Run: headless pygame with SDL's dummy video driver; simulated clock (each Clock.tick advances the game by its frame time, no real sleeping); random seed 0; keys injected as events and as key.get_pressed() state; no mouse input; restart key R tapped at the start of phases 3 and 4.
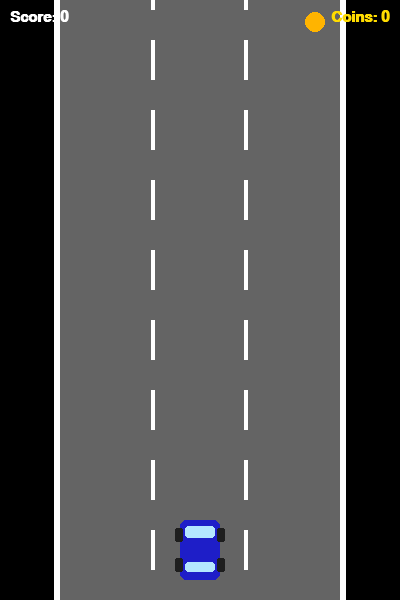
Frame 1 of 4 · flips 1–60 · no input
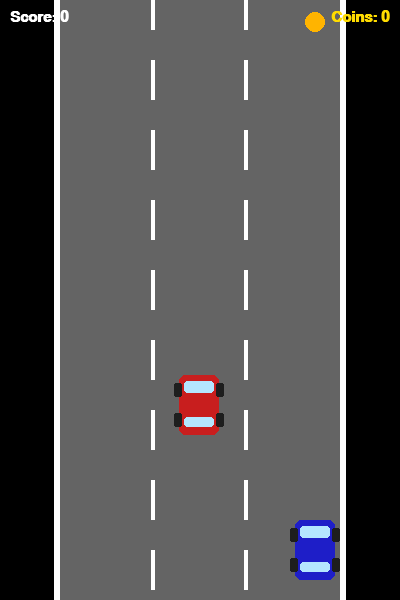
Frame 2 of 4 · flips 61–180 · tapped SPACE, RETURN · held RIGHT (→), D
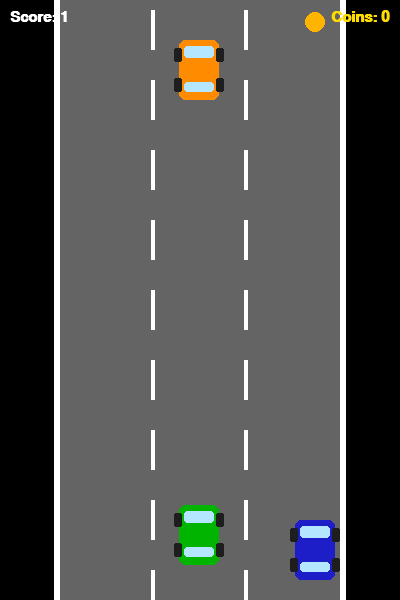
Frame 3 of 4 · flips 181–300 · tapped R · held DOWN (↓), S
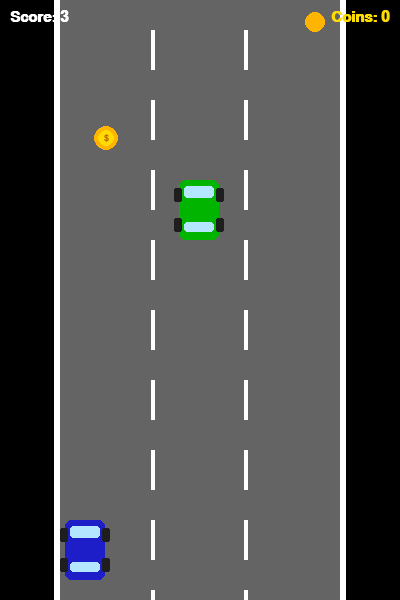
Frame 4 of 4 · flips 301–420 · tapped R · held LEFT (←), A, UP (↑), W

The pygame program that drew these frames:

"""
Racer Game - Practice 10, Task 1
Pygame racing game extended from coderslegacy.com tutorial.
Features: enemy cars, scrolling road, randomly appearing coins, coin counter.
"""

import pygame
import random
import sys

# ── Constants ──────────────────────────────────────────────────────────────────
SCREEN_WIDTH  = 400
SCREEN_HEIGHT = 600
FPS           = 60

# Colors
WHITE  = (255, 255, 255)
BLACK  = (0,   0,   0)
RED    = (200,  30,  30)
BLUE   = (30,  30, 200)
GRAY   = (100, 100, 100)
YELLOW = (255, 220,   0)
GREEN  = (0,  180,   0)
ORANGE = (255, 140,   0)

# Road geometry
ROAD_LEFT  = 60
ROAD_RIGHT = 340
LANE_WIDTH = (ROAD_RIGHT - ROAD_LEFT) // 3   # three lanes

# Coin spawn timing (milliseconds)
COIN_MIN_INTERVAL = 1500
COIN_MAX_INTERVAL = 4000

# ── Helper: draw a simple car with pygame primitives ───────────────────────────
def draw_car(surface, color, x, y, w=40, h=60):
    """Draw a simplified top-down car rectangle with windows and wheels."""
    # Body
    pygame.draw.rect(surface, color,   (x, y, w, h), border_radius=6)
    # Windshield
    pygame.draw.rect(surface, (180, 230, 255), (x+5, y+6,  w-10, 12), border_radius=3)
    # Rear window
    pygame.draw.rect(surface, (180, 230, 255), (x+5, y+h-18, w-10, 10), border_radius=3)
    # Wheels
    wheel_color = (30, 30, 30)
    pygame.draw.rect(surface, wheel_color, (x-5,    y+8,    8, 14), border_radius=2)
    pygame.draw.rect(surface, wheel_color, (x+w-3,  y+8,    8, 14), border_radius=2)
    pygame.draw.rect(surface, wheel_color, (x-5,    y+h-22, 8, 14), border_radius=2)
    pygame.draw.rect(surface, wheel_color, (x+w-3,  y+h-22, 8, 14), border_radius=2)


# ── Player ─────────────────────────────────────────────────────────────────────
class Player:
    """The car controlled by the player (keyboard)."""

    WIDTH  = 40
    HEIGHT = 60
    SPEED  = 5

    def __init__(self):
        # Start centered on the road
        self.x = SCREEN_WIDTH // 2 - self.WIDTH // 2
        self.y = SCREEN_HEIGHT - self.HEIGHT - 20
        self.rect = pygame.Rect(self.x, self.y, self.WIDTH, self.HEIGHT)

    def update(self, keys):
        """Move left/right with arrow keys; clamp to road boundaries."""
        if keys[pygame.K_LEFT]:
            self.x -= self.SPEED
        if keys[pygame.K_RIGHT]:
            self.x += self.SPEED

        # Keep inside road
        self.x = max(ROAD_LEFT + 5,  self.x)
        self.x = min(ROAD_RIGHT - self.WIDTH - 5, self.x)

        self.rect.topleft = (self.x, self.y)

    def draw(self, surface):
        draw_car(surface, BLUE, self.x, self.y)


# ── Enemy car ──────────────────────────────────────────────────────────────────
class Enemy:
    """An oncoming enemy car that scrolls down from the top."""

    WIDTH  = 40
    HEIGHT = 60

    def __init__(self, speed):
        # Pick a random lane
        lane = random.randint(0, 2)
        self.x = ROAD_LEFT + lane * LANE_WIDTH + (LANE_WIDTH - self.WIDTH) // 2
        self.y = -self.HEIGHT  # start above screen
        self.speed = speed
        self.rect = pygame.Rect(self.x, self.y, self.WIDTH, self.HEIGHT)
        self.color = random.choice([RED, ORANGE, GREEN])

    def update(self):
        """Scroll the enemy car downward."""
        self.y += self.speed
        self.rect.topleft = (self.x, self.y)

    def is_off_screen(self):
        return self.y > SCREEN_HEIGHT

    def draw(self, surface):
        draw_car(surface, self.color, self.x, self.y)


# ── Coin ───────────────────────────────────────────────────────────────────────
class Coin:
    """A golden coin that appears randomly on the road and scrolls down."""

    RADIUS = 12

    def __init__(self, speed):
        # Place coin in a random lane, centred horizontally
        lane = random.randint(0, 2)
        cx = ROAD_LEFT + lane * LANE_WIDTH + LANE_WIDTH // 2
        self.x = cx
        self.y = -self.RADIUS
        self.speed = speed
        # Rect for collision (square bounding box around circle)
        self.rect = pygame.Rect(cx - self.RADIUS, self.y - self.RADIUS,
                                self.RADIUS * 2,  self.RADIUS * 2)

    def update(self):
        """Scroll the coin down."""
        self.y += self.speed
        self.rect.center = (self.x, int(self.y))

    def is_off_screen(self):
        return self.y - self.RADIUS > SCREEN_HEIGHT

    def draw(self, surface):
        # Outer gold ring
        pygame.draw.circle(surface, (255, 180, 0), (self.x, int(self.y)), self.RADIUS)
        # Inner shine
        pygame.draw.circle(surface, YELLOW,        (self.x, int(self.y)), self.RADIUS - 4)
        # "$" symbol (tiny)
        font = pygame.font.SysFont("Arial", 14, bold=True)
        label = font.render("$", True, (180, 90, 0))
        surface.blit(label, label.get_rect(center=(self.x, int(self.y))))


# ── Road background ────────────────────────────────────────────────────────────
class Road:
    """Scrolling road with dashed lane dividers."""

    DASH_HEIGHT = 40
    DASH_GAP    = 30
    DASH_SPEED  = 6

    def __init__(self):
        self.offset = 0   # vertical scroll offset

    def update(self):
        """Advance the scroll offset."""
        self.offset = (self.offset + self.DASH_SPEED) % (self.DASH_HEIGHT + self.DASH_GAP)

    def draw(self, surface):
        # Road surface
        pygame.draw.rect(surface, GRAY, (ROAD_LEFT, 0, ROAD_RIGHT - ROAD_LEFT, SCREEN_HEIGHT))
        # Solid road edges
        pygame.draw.rect(surface, WHITE, (ROAD_LEFT - 6,  0, 6, SCREEN_HEIGHT))
        pygame.draw.rect(surface, WHITE, (ROAD_RIGHT,     0, 6, SCREEN_HEIGHT))

        # Scrolling dashed lane dividers
        for lane in range(1, 3):
            x = ROAD_LEFT + lane * LANE_WIDTH
            y = -self.DASH_HEIGHT + self.offset
            while y < SCREEN_HEIGHT:
                pygame.draw.rect(surface, WHITE, (x - 2, y, 4, self.DASH_HEIGHT))
                y += self.DASH_HEIGHT + self.DASH_GAP


# ── HUD ────────────────────────────────────────────────────────────────────────
class HUD:
    """Heads-up display: score on the left, coin counter top-right."""

    def __init__(self):
        self.font_large = pygame.font.SysFont("Consolas", 22, bold=True)
        self.font_small = pygame.font.SysFont("Consolas", 18)

    def draw(self, surface, score, coins):
        # Score (top-left)
        score_surf = self.font_large.render(f"Score: {score}", True, WHITE)
        surface.blit(score_surf, (10, 10))

        # Coin counter (top-right) with a coin icon
        coin_text = self.font_large.render(f"Coins: {coins}", True, YELLOW)
        surface.blit(coin_text, (SCREEN_WIDTH - coin_text.get_width() - 10, 10))

        # Small coin icon next to the text
        pygame.draw.circle(surface,
                           (255, 180, 0),
                           (SCREEN_WIDTH - coin_text.get_width() - 26, 22),
                           10)


# ── Game ───────────────────────────────────────────────────────────────────────
class Game:
    """Main game controller."""

    def __init__(self):
        pygame.init()
        self.screen = pygame.display.set_mode((SCREEN_WIDTH, SCREEN_HEIGHT))
        pygame.display.set_caption("Racer – Practice 10")
        self.clock  = pygame.time.Clock()

        self.road   = Road()
        self.player = Player()
        self.hud    = HUD()

        self.enemies: list[Enemy] = []
        self.coins:   list[Coin]  = []

        self.score      = 0
        self.coin_count = 0
        self.speed      = 5            # enemy/coin scroll speed

        # Enemy spawn timer
        self.enemy_timer    = 0
        self.enemy_interval = 1500     # ms between enemy spawns

        # Coin spawn timer (random interval)
        self.coin_timer    = 0
        self.coin_interval = random.randint(COIN_MIN_INTERVAL, COIN_MAX_INTERVAL)

        self.game_over = False
        self.font_big  = pygame.font.SysFont("Consolas", 42, bold=True)
        self.font_med  = pygame.font.SysFont("Consolas", 24)

    # ── Spawn helpers ───────────────────────────────────────────────────────────
    def spawn_enemy(self):
        self.enemies.append(Enemy(self.speed))

    def spawn_coin(self):
        self.coins.append(Coin(self.speed))
        # Randomise next coin interval
        self.coin_interval = random.randint(COIN_MIN_INTERVAL, COIN_MAX_INTERVAL)

    # ── Main loop ───────────────────────────────────────────────────────────────
    def run(self):
        while True:
            dt = self.clock.tick(FPS)    # milliseconds since last frame
            self.handle_events()

            if not self.game_over:
                self.update(dt)
                self.draw()
            else:
                self.draw_game_over()

            pygame.display.flip()

    def handle_events(self):
        for event in pygame.event.get():
            if event.type == pygame.QUIT:
                pygame.quit()
                sys.exit()
            if event.type == pygame.KEYDOWN:
                if event.key == pygame.K_r and self.game_over:
                    # Restart
                    self.__init__()

    def update(self, dt):
        keys = pygame.key.get_pressed()
        self.player.update(keys)
        self.road.update()

        # ── Timers ──────────────────────────────────────────────────────────
        self.enemy_timer += dt
        self.coin_timer  += dt

        if self.enemy_timer >= self.enemy_interval:
            self.spawn_enemy()
            self.enemy_timer = 0

        if self.coin_timer >= self.coin_interval:
            self.spawn_coin()
            self.coin_timer = 0

        # ── Update enemies ───────────────────────────────────────────────────
        for enemy in self.enemies:
            enemy.update()
            # Collision with player → game over
            if self.player.rect.colliderect(enemy.rect):
                self.game_over = True

        # Remove off-screen enemies and add score
        for enemy in self.enemies[:]:
            if enemy.is_off_screen():
                self.enemies.remove(enemy)
                self.score += 1       # survived one car → +1 point

        # ── Update coins ─────────────────────────────────────────────────────
        for coin in self.coins[:]:
            coin.update()
            if self.player.rect.colliderect(coin.rect):
                # Player collected the coin
                self.coin_count += 1
                self.score      += 5   # bonus points per coin
                self.coins.remove(coin)
            elif coin.is_off_screen():
                self.coins.remove(coin)

        # ── Gradually increase difficulty ────────────────────────────────────
        # Every 10 score points, shorten the enemy interval (min 600 ms)
        self.enemy_interval = max(600, 1500 - self.score * 15)

    def draw(self):
        self.screen.fill(BLACK)          # grass / off-road
        self.road.draw(self.screen)

        # Draw coins behind player
        for coin in self.coins:
            coin.draw(self.screen)

        # Draw enemies
        for enemy in self.enemies:
            enemy.draw(self.screen)

        # Draw player on top
        self.player.draw(self.screen)

        # HUD last (always on top)
        self.hud.draw(self.screen, self.score, self.coin_count)

    def draw_game_over(self):
        """Overlay a 'Game Over' screen."""
        self.screen.fill((20, 0, 0))
        go   = self.font_big.render("GAME OVER", True, RED)
        sc   = self.font_med.render(f"Score: {self.score}   Coins: {self.coin_count}", True, WHITE)
        rest = self.font_med.render("Press R to restart", True, GRAY)

        cx = SCREEN_WIDTH // 2
        self.screen.blit(go,   go.get_rect(center=(cx, 220)))
        self.screen.blit(sc,   sc.get_rect(center=(cx, 290)))
        self.screen.blit(rest, rest.get_rect(center=(cx, 340)))


# ── Entry point ────────────────────────────────────────────────────────────────
if __name__ == "__main__":
    Game().run()
